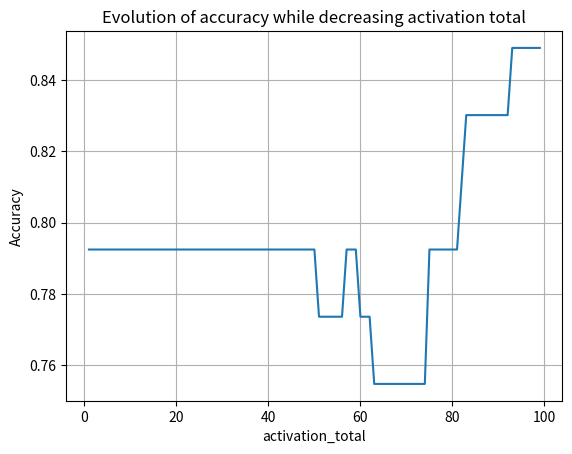

This chart was generated by the following Python code:
#!/usr/bin/env python3

import matplotlib.pyplot as plt
import numpy as np


s =[0.7924528301886793, 0.7924528301886793, 0.7924528301886793, 0.7924528301886793, 0.7924528301886793, 0.7924528301886793, 0.7924528301886793, 0.7924528301886793, 0.7924528301886793, 0.7924528301886793, 0.7924528301886793, 0.7924528301886793, 0.7924528301886793, 0.7924528301886793, 0.7924528301886793, 0.7924528301886793, 0.7924528301886793, 0.7924528301886793, 0.7924528301886793, 0.7924528301886793, 0.7924528301886793, 0.7924528301886793, 0.7924528301886793, 0.7924528301886793, 0.7924528301886793, 0.7924528301886793, 0.7924528301886793, 0.7924528301886793, 0.7924528301886793, 0.7924528301886793, 0.7924528301886793, 0.7924528301886793, 0.7924528301886793, 0.7924528301886793, 0.7924528301886793, 0.7924528301886793, 0.7924528301886793, 0.7924528301886793, 0.7924528301886793, 0.7924528301886793, 0.7924528301886793, 0.7924528301886793, 0.7924528301886793, 0.7924528301886793, 0.7924528301886793, 0.7924528301886793, 0.7924528301886793, 0.7924528301886793, 0.7924528301886793, 0.7924528301886793, 0.7735849056603774, 0.7735849056603774, 0.7735849056603774, 0.7735849056603774, 0.7735849056603774, 0.7735849056603774, 0.7924528301886793, 0.7924528301886793, 0.7924528301886793, 0.7735849056603774, 0.7735849056603774, 0.7735849056603774, 0.7547169811320755, 0.7547169811320755, 0.7547169811320755, 0.7547169811320755, 0.7547169811320755, 0.7547169811320755, 0.7547169811320755, 0.7547169811320755, 0.7547169811320755, 0.7547169811320755, 0.7547169811320755, 0.7547169811320755, 0.7924528301886793, 0.7924528301886793, 0.7924528301886793, 0.7924528301886793, 0.7924528301886793, 0.7924528301886793, 0.7924528301886793, 0.8113207547169812, 0.8301886792452831, 0.8301886792452831, 0.8301886792452831, 0.8301886792452831, 0.8301886792452831, 0.8301886792452831, 0.8301886792452831, 0.8301886792452831, 0.8301886792452831, 0.8301886792452831, 0.8490566037735849, 0.8490566037735849, 0.8490566037735849, 0.8490566037735849, 0.8490566037735849, 0.8490566037735849, 0.8490566037735849]

t = np.arange(1, len(s)+1, 1)
print(max(s))
plt.plot(t, s)

plt.xlabel('activation_total')
plt.ylabel('Accuracy')
plt.title('Evolution of accuracy while decreasing activation total')
plt.grid(True)
plt.savefig("act_tot.png")
plt.show()
